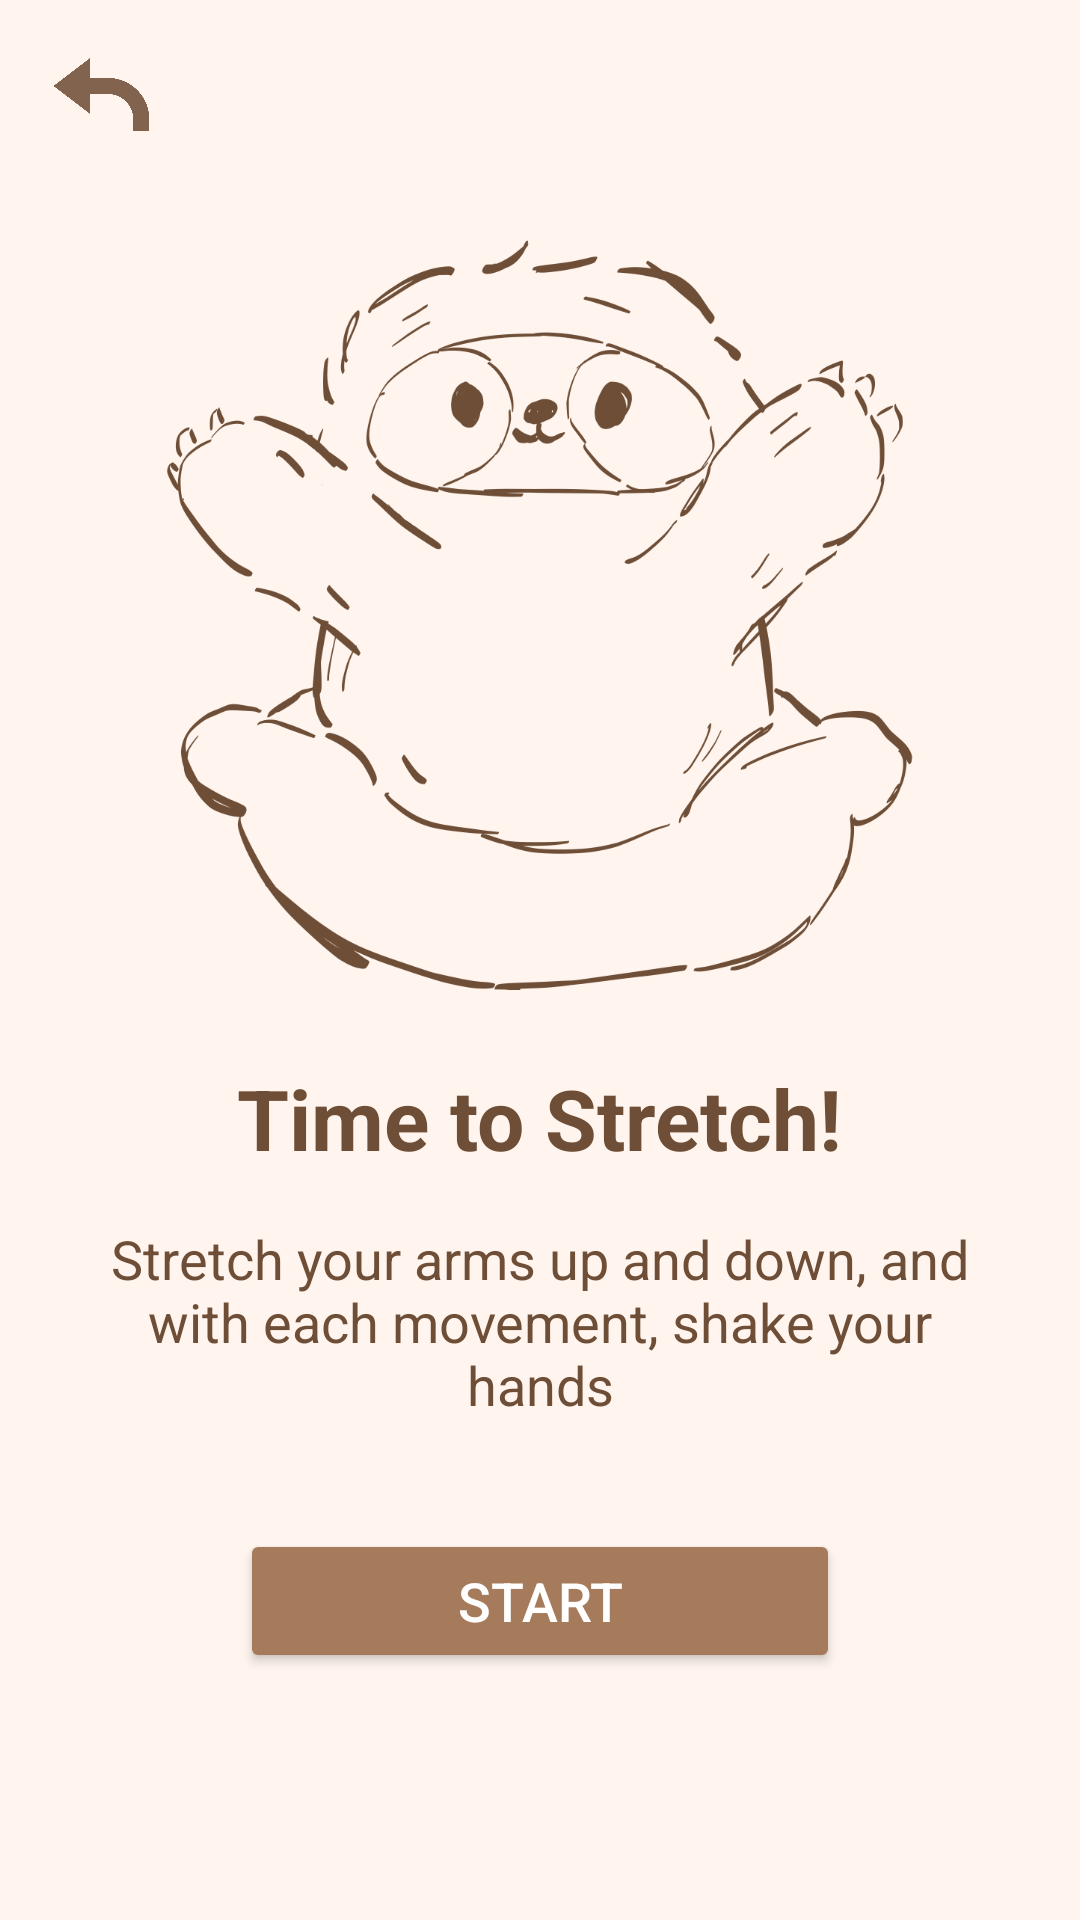

This screen was rendered from an Android layout file. Write that file and the resources it references.
<!-- AndroidManifest.xml: application theme Theme.Nightshade -->
<!-- res/layout/activity_instructions_stretch.xml -->
<?xml version="1.0" encoding="utf-8"?>
<androidx.constraintlayout.widget.ConstraintLayout xmlns:android="http://schemas.android.com/apk/res/android"
    xmlns:app="http://schemas.android.com/apk/res-auto"
    xmlns:tools="http://schemas.android.com/tools"
    android:id="@+id/main"
    android:layout_width="match_parent"
    android:layout_height="match_parent"
    android:background="#FFF5EE"
    tools:context=".InstructionActivity">

    <ImageView
        android:id="@+id/backbalance"
        android:layout_width="59dp"
        android:layout_height="39dp"
        android:layout_marginStart="5dp"
        android:layout_marginTop="12dp"
        android:layout_marginEnd="342dp"
        android:layout_marginBottom="301dp"
        android:src="@drawable/back_arrow2"
        app:layout_constraintEnd_toEndOf="parent"
        app:layout_constraintHorizontal_bias="0.0"
        app:layout_constraintStart_toStartOf="parent"
        app:layout_constraintTop_toTopOf="parent"
        app:layout_constraintVertical_bias="0.0" />
    <ImageView
        android:id="@+id/instructionImage"
        android:layout_width="250dp"
        android:layout_height="250dp"
        android:src="@drawable/stretch2"
        android:layout_marginTop="80dp"
        app:layout_constraintTop_toTopOf="parent"
        app:layout_constraintStart_toStartOf="parent"
        app:layout_constraintEnd_toEndOf="parent" />

    <TextView
        android:id="@+id/instructionTitle"
        android:layout_width="wrap_content"
        android:layout_height="wrap_content"
        android:text="Time to Stretch!"
        android:textSize="28sp"
        android:textColor="#6E4E37"
        android:textStyle="bold"
        app:layout_constraintTop_toBottomOf="@id/instructionImage"
        app:layout_constraintStart_toStartOf="parent"
        app:layout_constraintEnd_toEndOf="parent"
        android:layout_marginTop="24dp"/>

    <TextView
        android:id="@+id/instructionText"
        android:layout_width="0dp"
        android:layout_height="wrap_content"
        android:text="Stretch your arms up and down, and with each movement, shake your hands"
        android:textColor="#6E4E37"
        android:textSize="18sp"
        android:gravity="center"
        android:layout_marginTop="16dp"
        android:layout_marginStart="32dp"
        android:layout_marginEnd="32dp"
        app:layout_constraintTop_toBottomOf="@id/instructionTitle"
        app:layout_constraintStart_toStartOf="parent"
        app:layout_constraintEnd_toEndOf="parent" />

    <Button
        android:id="@+id/startButton"
        android:layout_width="200dp"
        android:layout_height="wrap_content"
        android:text="Start"
        android:textColor="#FFFFFF"
        android:textSize="18sp"
        android:backgroundTint="#A67B5B"
        android:layout_marginTop="36dp"
        app:layout_constraintTop_toBottomOf="@id/instructionText"
        app:layout_constraintStart_toStartOf="parent"
        app:layout_constraintEnd_toEndOf="parent" />

    <TextView
        android:id="@+id/countdownText"
        android:layout_width="wrap_content"
        android:layout_height="wrap_content"
        android:text=""
        android:textSize="48sp"
        android:textColor="#6E4E37"
        android:visibility="gone"
        app:layout_constraintTop_toBottomOf="@id/startButton"
        app:layout_constraintStart_toStartOf="parent"
        app:layout_constraintEnd_toEndOf="parent"
        android:layout_marginTop="24dp"/>

</androidx.constraintlayout.widget.ConstraintLayout>
<!-- resources referenced by this layout -->
<resources>
  <!-- drawable back_arrow2: png bitmap (drawable, 15601 bytes) -->
  <!-- drawable stretch2: png bitmap (drawable, 120735 bytes) -->
  <style name="Theme.Nightshade" parent="Base.Theme.Nightshade" />
  <style name="Base.Theme.Nightshade" parent="Theme.Material3.DayNight.NoActionBar">
          
          
      </style>
</resources>
